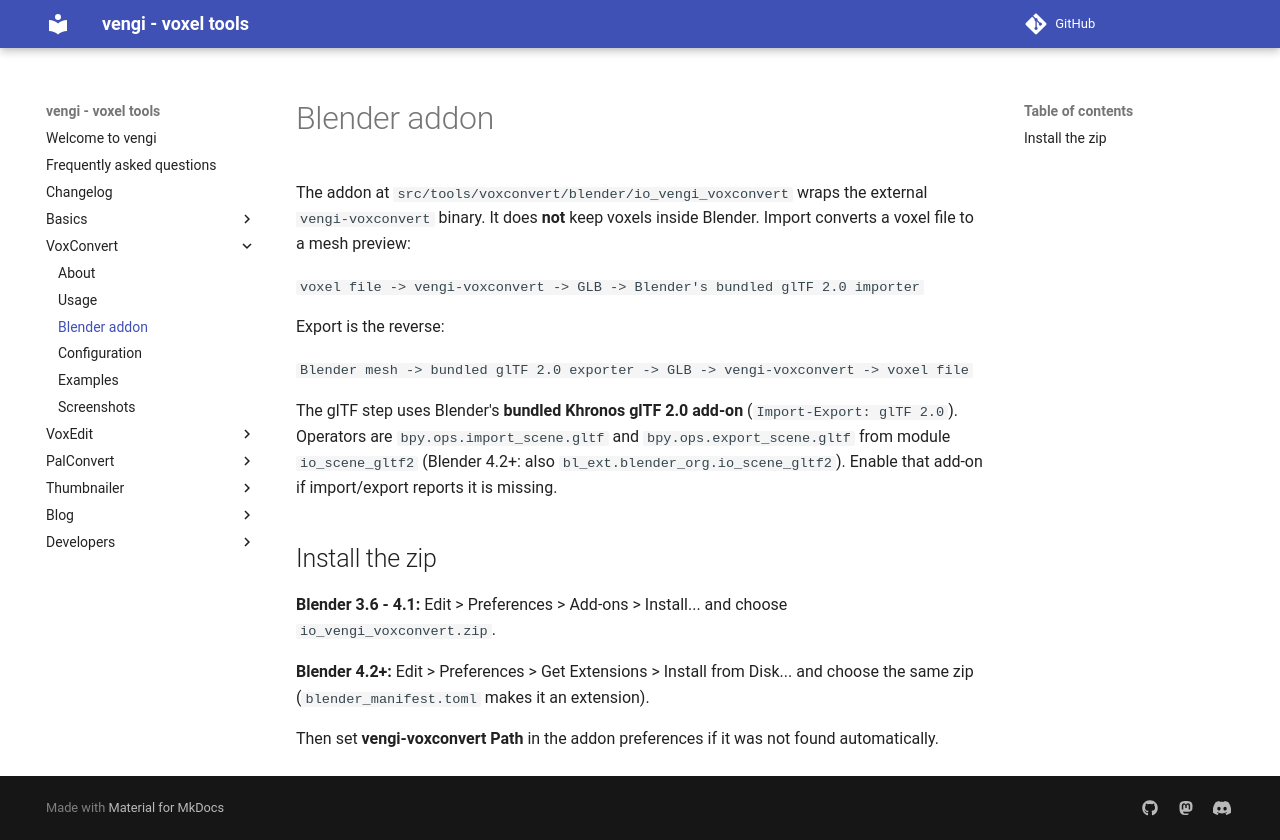

repository: vengi-voxel/vengi · page: voxconvert/Blender/index.html · generator: mkdocs

# Blender addon

The addon at `src/tools/voxconvert/blender/io_vengi_voxconvert` wraps the external `vengi-voxconvert` binary. It does **not** keep voxels inside Blender. Import converts a voxel file to a mesh preview:

`voxel file -> vengi-voxconvert -> GLB -> Blender's bundled glTF 2.0 importer`

Export is the reverse:

`Blender mesh -> bundled glTF 2.0 exporter -> GLB -> vengi-voxconvert -> voxel file`

The glTF step uses Blender's **bundled Khronos glTF 2.0 add-on** (`Import-Export: glTF 2.0`). Operators are `bpy.ops.import_scene.gltf` and `bpy.ops.export_scene.gltf` from module `io_scene_gltf2` (Blender 4.2+: also `bl_ext.blender_org.io_scene_gltf2`). Enable that add-on if import/export reports it is missing.

## Install the zip

**Blender 3.6 - 4.1:** Edit > Preferences > Add-ons > Install... and choose `io_vengi_voxconvert.zip`.

**Blender 4.2+:** Edit > Preferences > Get Extensions > Install from Disk... and choose the same zip (`blender_manifest.toml` makes it an extension).

Then set **vengi-voxconvert Path** in the addon preferences if it was not found automatically.
